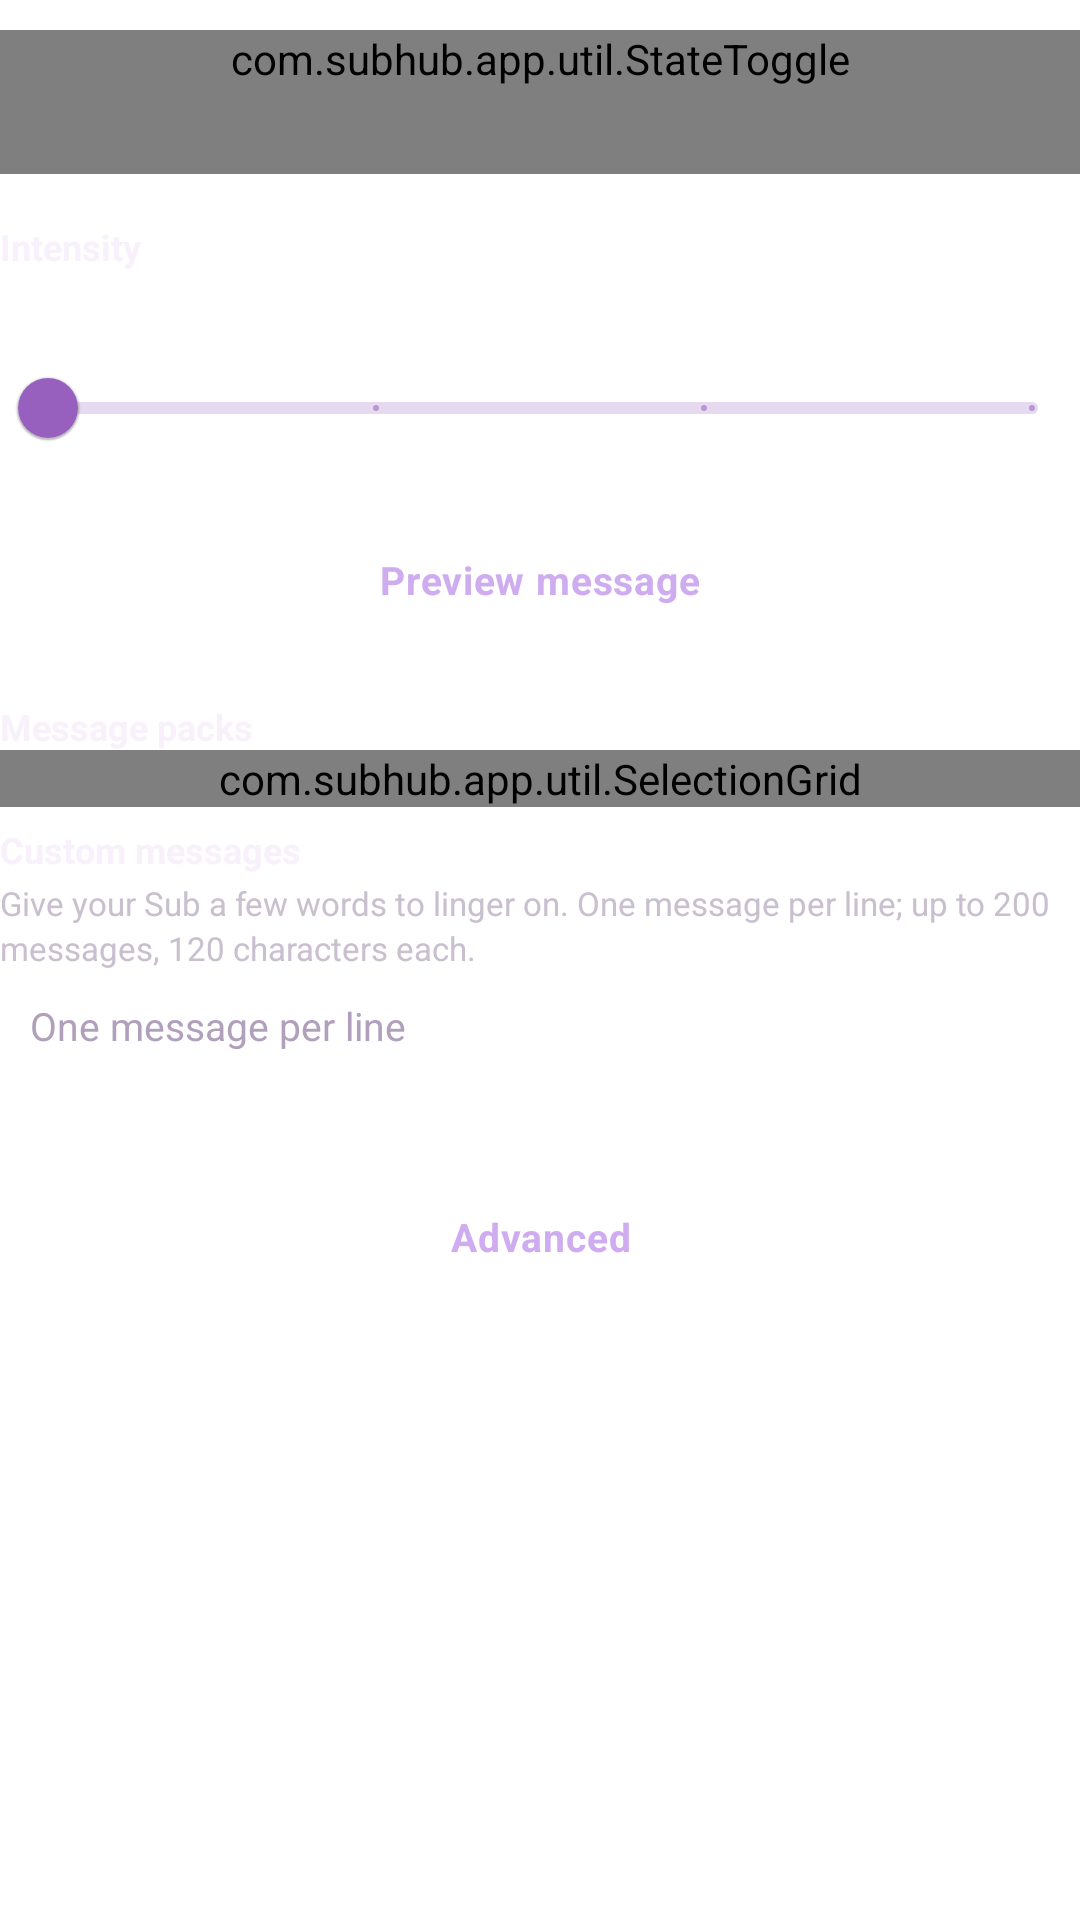

Android layout source for this screen:
<!-- AndroidManifest.xml: application theme Theme.SubHub -->
<!-- res/layout/panel_whispers.xml -->
<?xml version="1.0" encoding="utf-8"?>
<LinearLayout xmlns:android="http://schemas.android.com/apk/res/android"
    xmlns:app="http://schemas.android.com/apk/res-auto"
    android:id="@+id/whispers_settings"
    android:layout_width="match_parent"
    android:layout_height="wrap_content"
    android:orientation="vertical">
    <com.subhub.app.util.StateToggle
        android:id="@+id/switch_whispers"
        style="@style/Widget.SubHub.SettingsToggle"
        android:layout_width="match_parent"
        android:layout_marginTop="@dimen/ui_gap_group"
        android:text="@string/atmosphere_whispers_toggle" />

    <LinearLayout android:id="@+id/intensity_card" android:layout_width="match_parent" android:layout_height="wrap_content"
        android:layout_marginTop="@dimen/ui_gap_group"
        android:orientation="vertical">
        <TextView style="@style/Widget.SubHub.FieldLabel"
            android:text="@string/subliminal_intensity_title" />
        <TextView android:id="@+id/whispers_preset_value" style="@style/Widget.SubHub.FieldLabel"
            android:accessibilityLiveRegion="polite" />
        <com.google.android.material.slider.Slider android:id="@+id/whispers_preset_slider"
            android:layout_width="match_parent" android:layout_height="wrap_content"
            android:minHeight="@dimen/control_min_height"
            android:focusable="true" android:focusableInTouchMode="true"
            android:contentDescription="@string/subliminal_intensity_title"
            android:valueFrom="0" android:valueTo="3" android:stepSize="1"
            app:tickVisible="true" app:labelBehavior="floating" />
        <TextView android:id="@+id/whispers_preview" style="@style/Widget.SubHub.OutlineAction"
            android:layout_height="wrap_content" android:minHeight="@dimen/control_min_height" android:layout_marginTop="@dimen/ui_gap_group"
            android:text="@string/subliminal_preview" />
        <FrameLayout android:id="@+id/preview_stage" android:layout_width="match_parent"
            android:layout_height="120dp" android:layout_marginTop="@dimen/ui_gap_control" android:visibility="gone"
            android:background="@drawable/bg_header_card">
            <TextView android:id="@+id/preview_text" android:layout_width="wrap_content"
                android:layout_height="wrap_content" android:layout_gravity="center"
                android:textColor="@color/text_primary" android:textStyle="bold"
                android:alpha="0" />
        </FrameLayout>
    </LinearLayout>

    <LinearLayout android:id="@+id/message_packs_card" android:layout_width="match_parent" android:layout_height="wrap_content"
        android:layout_marginTop="@dimen/ui_gap_group"
        android:orientation="vertical">
        <TextView style="@style/Widget.SubHub.FieldLabel"
            android:text="@string/subliminal_packs_title" />
        <com.subhub.app.util.SelectionGrid android:id="@+id/message_packs_grid" android:layout_width="match_parent"
            android:layout_height="wrap_content">
        <CheckBox android:id="@+id/pack_obedience" style="@style/Widget.SubHub.GridSelectionTile" android:layout_width="0dp"
            android:layout_height="wrap_content" android:minHeight="@dimen/control_min_height" android:buttonTint="@color/toggle_tint"
            android:text="@string/subliminal_pack_obedience" />
        <CheckBox android:id="@+id/pack_focus" style="@style/Widget.SubHub.GridSelectionTile" android:layout_width="0dp"
            android:layout_height="wrap_content" android:minHeight="@dimen/control_min_height" android:buttonTint="@color/toggle_tint"
            android:text="@string/subliminal_pack_focus" />
        <CheckBox android:id="@+id/pack_beta" style="@style/Widget.SubHub.GridSelectionTile" android:layout_width="0dp"
            android:layout_height="wrap_content" android:minHeight="@dimen/control_min_height" android:buttonTint="@color/toggle_tint"
            android:text="@string/subliminal_pack_beta" />
        <CheckBox android:id="@+id/pack_findom" style="@style/Widget.SubHub.GridSelectionTile" android:layout_width="0dp"
            android:layout_height="wrap_content" android:minHeight="@dimen/control_min_height" android:buttonTint="@color/toggle_tint"
            android:text="@string/subliminal_pack_findom" />
        <CheckBox android:id="@+id/pack_custom" style="@style/Widget.SubHub.GridSelectionTile" android:layout_width="0dp"
            android:layout_height="wrap_content" android:minHeight="@dimen/control_min_height" android:buttonTint="@color/toggle_tint"
            android:text="@string/subliminal_pack_custom" />
        </com.subhub.app.util.SelectionGrid>
        <LinearLayout android:id="@+id/custom_phrases_section"
            android:layout_width="match_parent" android:layout_height="wrap_content"
            android:orientation="vertical">
        <TextView style="@style/Widget.SubHub.FieldLabel"
            android:text="@string/subliminal_custom_title" />
        <TextView style="@style/Widget.SubHub.FieldHelp"
            android:text="@string/subliminal_custom_help" />
        <EditText android:id="@+id/custom_phrases" style="@style/Widget.SubHub.Input" android:layout_width="match_parent"
            android:layout_height="wrap_content" android:minLines="3" android:maxLines="6" android:layout_marginTop="@dimen/ui_gap_inline" android:gravity="top|start"
            android:hint="@string/subliminal_custom_hint" android:inputType="textMultiLine" />
        </LinearLayout>
    </LinearLayout>

    <TextView
        android:id="@+id/whispers_advanced_button"
        style="@style/Widget.SubHub.OutlineAction"
        android:text="@string/popup_advanced" />
    <LinearLayout
        android:id="@+id/whispers_advanced_content"
        android:layout_width="match_parent"
        android:layout_height="wrap_content"
        android:orientation="vertical"
        android:visibility="gone">
        <com.subhub.app.util.StateToggle
            android:id="@+id/advanced_enabled" style="@style/Widget.SubHub.SettingsToggle"
            android:layout_width="match_parent" android:text="@string/subliminal_override_preset" />
        <LinearLayout android:id="@+id/advanced_panel" android:layout_width="match_parent"
            android:layout_height="wrap_content" android:orientation="vertical">
            <TextView android:id="@+id/opacity_label" style="@style/Widget.SubHub.FieldLabel" />
            <SeekBar android:id="@+id/opacity" android:layout_width="match_parent"
                android:layout_height="wrap_content" android:max="34" />
            <TextView android:id="@+id/duration_label" style="@style/Widget.SubHub.FieldLabel" />
            <SeekBar android:id="@+id/duration" android:layout_width="match_parent"
                android:layout_height="wrap_content" android:max="32" />
            <TextView android:id="@+id/min_interval_label" style="@style/Widget.SubHub.FieldLabel" />
            <SeekBar android:id="@+id/min_interval" android:layout_width="match_parent"
                android:layout_height="wrap_content" android:max="295" />
            <TextView android:id="@+id/max_interval_label" style="@style/Widget.SubHub.FieldLabel" />
            <SeekBar android:id="@+id/max_interval" android:layout_width="match_parent"
                android:layout_height="wrap_content" android:max="295" />
            <TextView android:id="@+id/text_size_label" style="@style/Widget.SubHub.FieldLabel" />
            <SeekBar android:id="@+id/text_size" android:layout_width="match_parent"
                android:layout_height="wrap_content" android:max="14" />
        </LinearLayout>
    </LinearLayout>
</LinearLayout>
<!-- resources referenced by this layout -->
<resources>
  <color name="text_primary">#F8F1FC</color>
  <dimen name="control_min_height">48dp</dimen>
  <dimen name="ui_gap_control">8dp</dimen>
  <dimen name="ui_gap_group">10dp</dimen>
  <dimen name="ui_gap_inline">4dp</dimen>
  <string name="atmosphere_whispers_toggle">Use Subliminal Messaging</string>
  <string name="popup_advanced">Advanced</string>
  <string name="subliminal_custom_help">Give your Sub a few words to linger on. One message per line; up to 200 messages, 120 characters each.</string>
  <string name="subliminal_custom_hint">One message per line</string>
  <string name="subliminal_custom_title">Custom messages</string>
  <string name="subliminal_intensity_title">Intensity</string>
  <string name="subliminal_pack_beta">Beta &amp; cuck teasing</string>
  <string name="subliminal_pack_custom">Custom whispers</string>
  <string name="subliminal_pack_findom">Findom &amp; tribute</string>
  <string name="subliminal_pack_focus">Focus &amp; posture</string>
  <string name="subliminal_pack_obedience">Obedience &amp; service</string>
  <string name="subliminal_packs_title">Message packs</string>
  <string name="subliminal_preview">Preview message</string>
  <style name="Widget.SubHub.GridSelectionTile" parent="Widget.SubHub.SelectionTile">
          <item name="android:layout_width">0dp</item>
          <item name="android:layout_columnWeight">1</item>
          <item name="android:layout_gravity">fill_horizontal</item>
      </style>
  <style name="Widget.SubHub.SettingsToggle" parent="Widget.SubHub.Switch" />
  <color name="shadow_soft">#66000000</color>
  <color name="outline_default">#5A3D68</color>
  <color name="glass_highlight">#38F8EFFF</color>
  <color name="accent_dim">#669860BE</color>
  <color name="accent_hot_dim">#667B478F</color>
  <color name="text_secondary">#C9BFCE</color>
  <dimen name="ui_text_caption">11sp</dimen>
  <dimen name="ui_text_label">12sp</dimen>
  <color name="text_muted">#B0A0BC</color>
  <dimen name="ui_text_body">13sp</dimen>
  <dimen name="ui_control_padding">10dp</dimen>
  <color name="background">#120B19</color>
  <color name="accent">#9860BE</color>
  <color name="accent_dark">#54296D</color>
  <color name="surface_card_raised">#302538</color>
  <color name="control_checked_indicator">#A588BC</color>
  <color name="accent_glow">#66B76DDB</color>
  <style name="Widget.SubHub.SnackbarText" parent="Widget.MaterialComponents.Snackbar.TextView">
          <item name="android:textColor">@color/text_primary</item>
          <item name="android:textSize">@dimen/ui_text_body</item>
          <item name="android:maxLines">4</item>
      </style>
  <style name="Widget.SubHub.SnackbarAction" parent="Widget.MaterialComponents.Button.TextButton.Snackbar">
          <item name="android:textColor">@color/accent_text</item>
          <item name="android:textAllCaps">false</item>
          <item name="android:minHeight">48dp</item>
      </style>
  <!-- drawable selection_indicator (drawable) -->
  <selector xmlns:android="http://schemas.android.com/apk/res/android">
      <item android:state_checked="true" android:drawable="@drawable/ic_selection_check"/>
      <item android:drawable="@drawable/ic_selection_space"/>
  </selector>
  <style name="Animation.SubHub.Dialog" parent="@android:style/Animation.Dialog">
          <item name="android:windowEnterAnimation">@anim/subhub_dialog_enter</item>
          <item name="android:windowExitAnimation">@anim/subhub_dialog_exit</item>
      </style>
  <color name="dialog_surface">#21172C</color>
  <color name="accent_text">#CFACEF</color>
  <color name="surface_disabled">#17131D</color>
  <color name="outline_subtle">#44374E</color>
  <color name="control_checked_surface">#3D2B4B</color>
  <color name="control_checked_outline">#8F70A6</color>
  <color name="dialog_surface_start">#17121F</color>
  <color name="dialog_surface_end">#281B34</color>
</resources>
